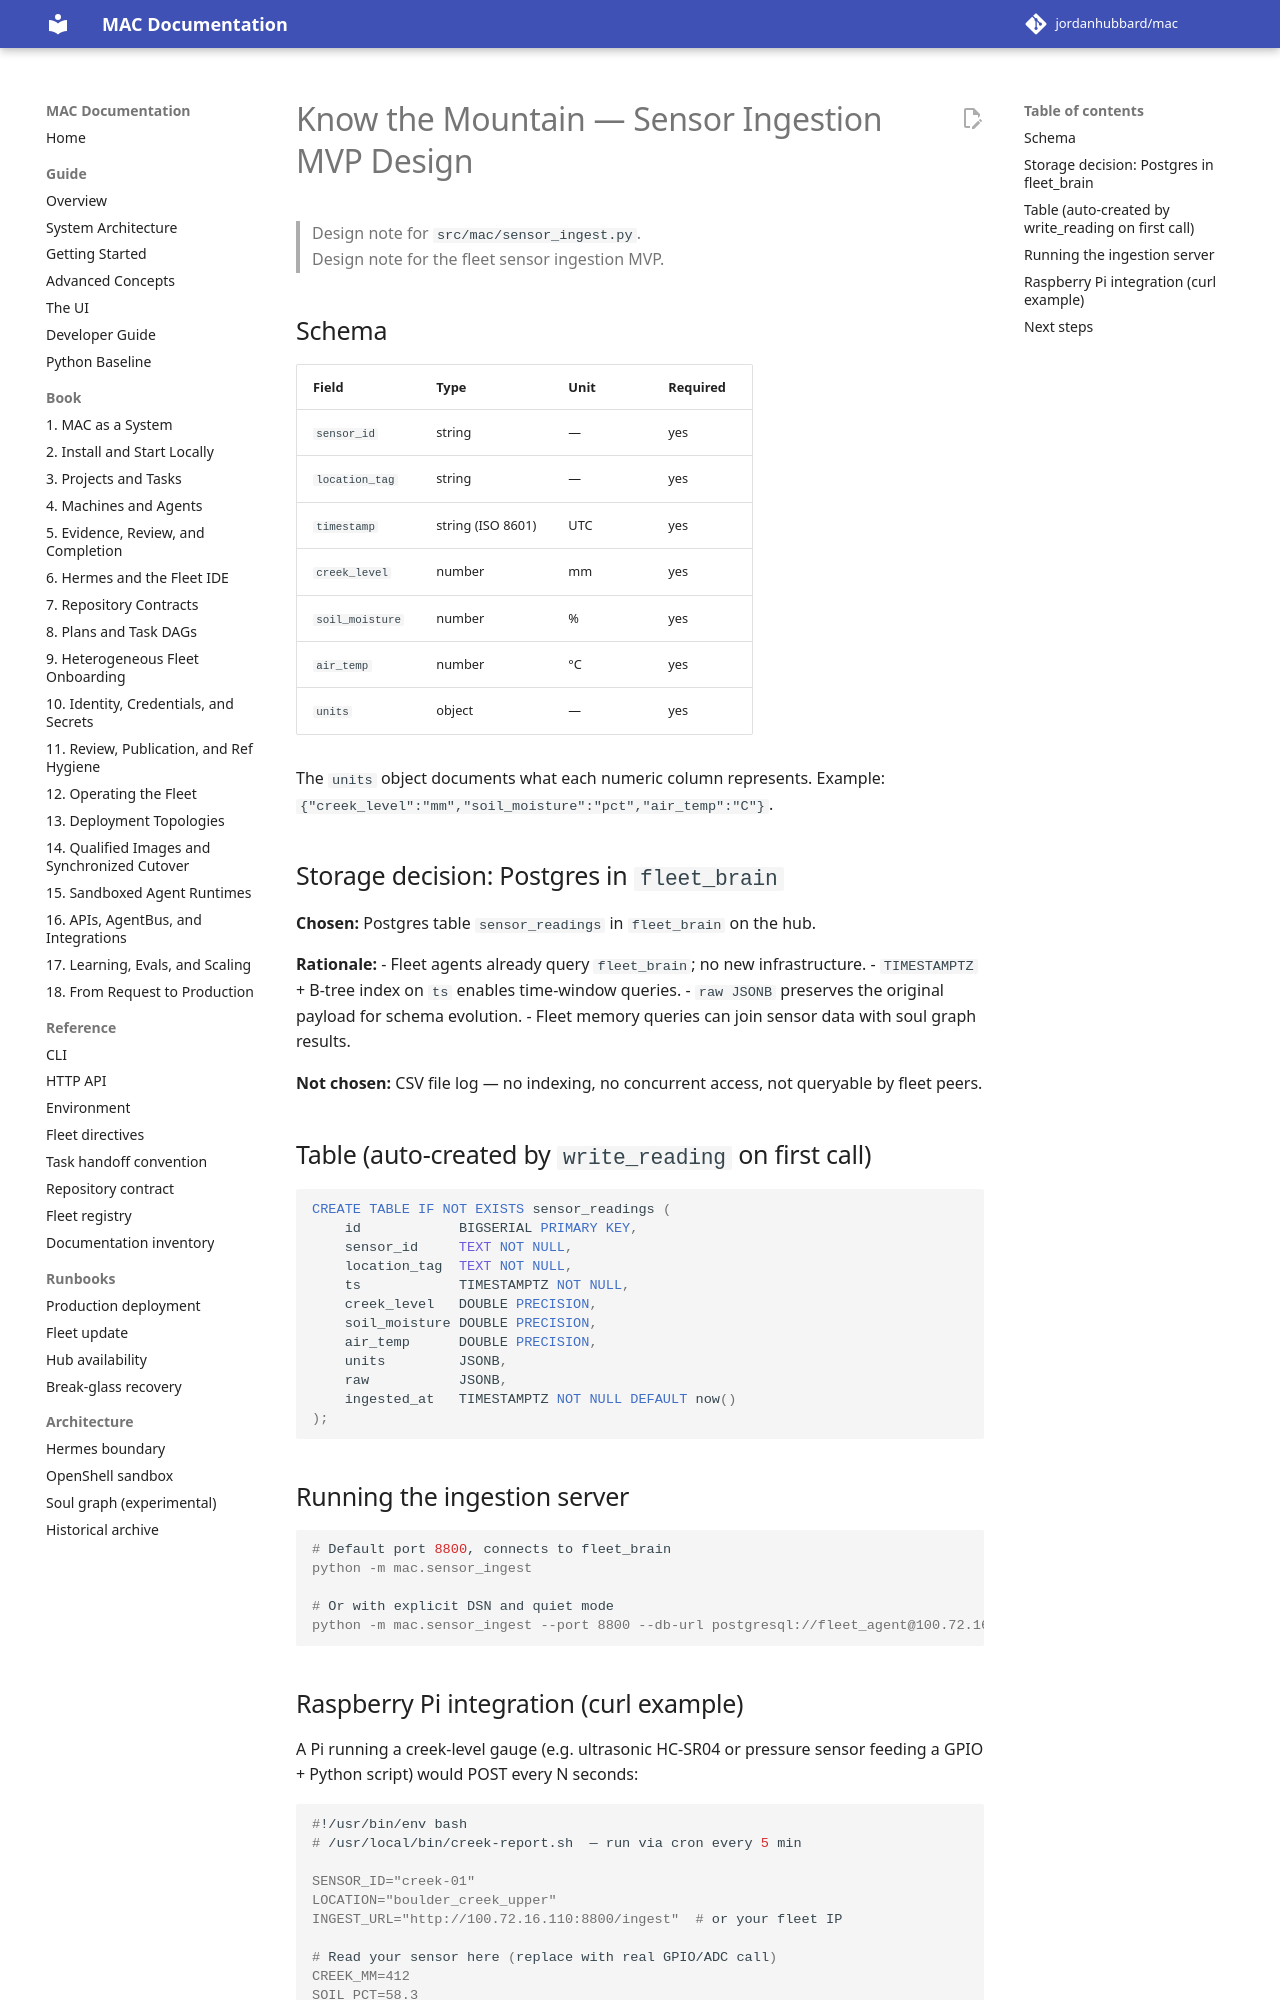

repository: jordanhubbard/mac · page: dev/investigations/know-the-mountain-ingest-design/index.html · generator: mkdocs

# Know the Mountain — Sensor Ingestion MVP Design

> Design note for `src/mac/sensor_ingest.py`.  
> Design note for the fleet sensor ingestion MVP.

## Schema

| Field | Type | Unit | Required |
|---|---|---|---|
| `sensor_id` | string | — | yes |
| `location_tag` | string | — | yes |
| `timestamp` | string (ISO 8601) | UTC | yes |
| `creek_level` | number | mm | yes |
| `soil_moisture` | number | % | yes |
| `air_temp` | number | °C | yes |
| `units` | object | — | yes |

The `units` object documents what each numeric column represents.
Example: `{"creek_level":"mm","soil_moisture":"pct","air_temp":"C"}`.

## Storage decision: Postgres in `fleet_brain`

**Chosen:** Postgres table `sensor_readings` in `fleet_brain` on the hub.

**Rationale:**
- Fleet agents already query `fleet_brain`; no new infrastructure.
- `TIMESTAMPTZ` + B-tree index on `ts` enables time-window queries.
- `raw JSONB` preserves the original payload for schema evolution.
- Fleet memory queries can join sensor data with soul graph results.

**Not chosen:** CSV file log — no indexing, no concurrent access, not queryable
by fleet peers.

## Table (auto-created by `write_reading` on first call)

```sql
CREATE TABLE IF NOT EXISTS sensor_readings (
    id            BIGSERIAL PRIMARY KEY,
    sensor_id     TEXT NOT NULL,
    location_tag  TEXT NOT NULL,
    ts            TIMESTAMPTZ NOT NULL,
    creek_level   DOUBLE PRECISION,
    soil_moisture DOUBLE PRECISION,
    air_temp      DOUBLE PRECISION,
    units         JSONB,
    raw           JSONB,
    ingested_at   TIMESTAMPTZ NOT NULL DEFAULT now()
);
```

## Running the ingestion server

```console
# Default port 8800, connects to fleet_brain
python -m mac.sensor_ingest

# Or with explicit DSN and quiet mode
python -m mac.sensor_ingest --port 8800 --db-url postgresql://fleet_agent@100.72.16.110:5432/fleet_brain --quiet
```
